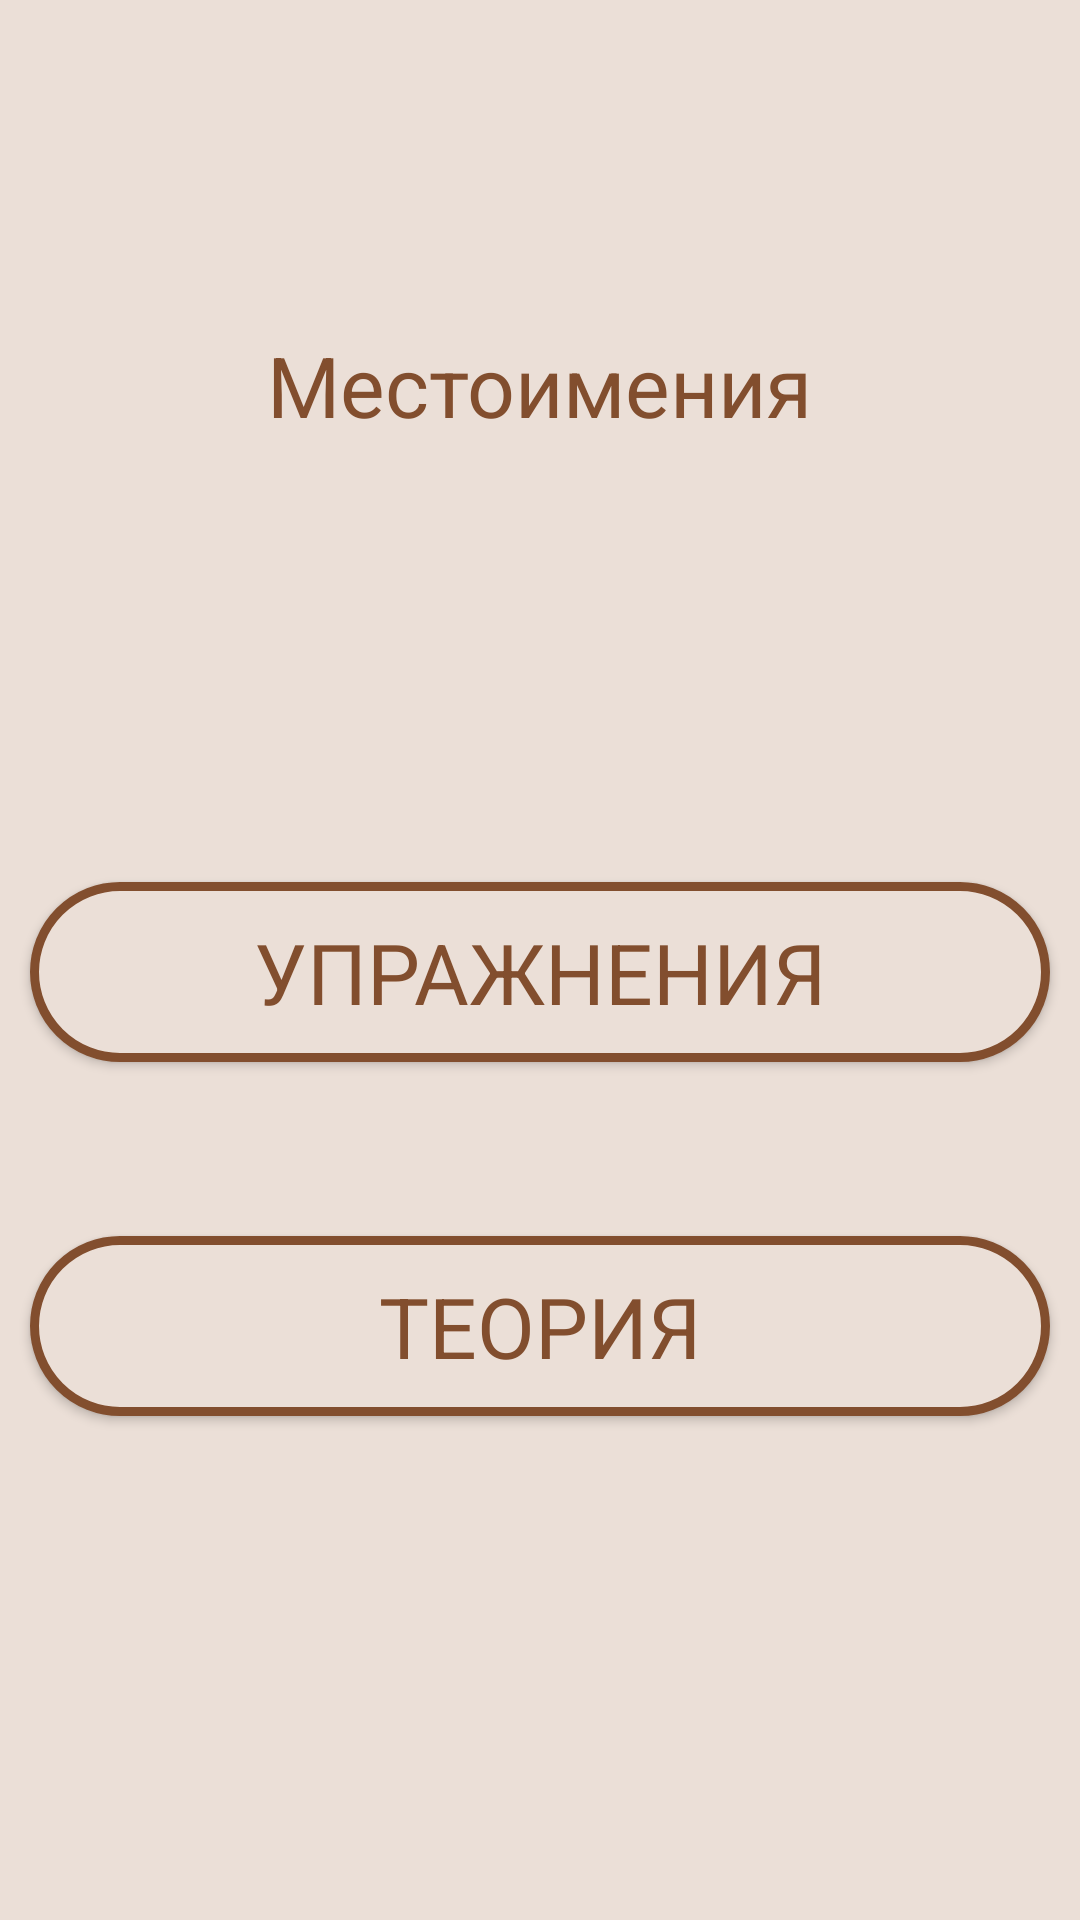

Reconstruct the res/layout file that produces this screen, plus the resources it refers to.
<!-- AndroidManifest.xml: application theme Theme.Application -->
<!-- res/layout/fragment_pronoun.xml -->
<?xml version="1.0" encoding="utf-8"?>
<androidx.constraintlayout.widget.ConstraintLayout xmlns:android="http://schemas.android.com/apk/res/android"
    xmlns:app="http://schemas.android.com/apk/res-auto"
    xmlns:tools="http://schemas.android.com/tools"
    android:id="@+id/pronoun"
    android:layout_width="match_parent"
    android:layout_height="match_parent"
    android:background="@color/main_color">

    <TextView
        android:id="@+id/pr"
        android:layout_width="290dp"
        android:layout_height="66dp"
        android:gravity="center"
        android:text="@string/pronoun"
        app:layout_constraintBottom_toBottomOf="parent"
        app:layout_constraintEnd_toEndOf="parent"
        app:layout_constraintHorizontal_bias="0.495"
        app:layout_constraintStart_toStartOf="parent"
        app:layout_constraintTop_toTopOf="parent"
        app:layout_constraintVertical_bias="0.166" />

    <Button
        android:id="@+id/theory_pronoun"
        android:layout_width="340dp"
        android:layout_height="60dp"
        android:background="@drawable/button_border"
        android:layout_marginBottom="168dp"
        android:text="@string/theory"
        app:layout_constraintBottom_toBottomOf="parent"
        app:layout_constraintEnd_toEndOf="parent"
        app:layout_constraintHorizontal_bias="0.498"
        app:layout_constraintStart_toStartOf="parent"
        android:onClick="pronoun_theory"/>

    <Button
        android:id="@+id/exercises_pronoun"
        android:layout_width="340dp"
        android:layout_height="60dp"
        android:text="@string/exercise"
        android:background="@drawable/button_border"
        app:layout_constraintBottom_toTopOf="@+id/theory_pronoun"
        app:layout_constraintEnd_toEndOf="parent"
        app:layout_constraintHorizontal_bias="0.498"
        app:layout_constraintStart_toStartOf="parent"
        app:layout_constraintTop_toBottomOf="@+id/pr"
        app:layout_constraintVertical_bias="0.695"
        android:onClick="pronoun_practice"/>
</androidx.constraintlayout.widget.ConstraintLayout>
<!-- resources referenced by this layout -->
<resources>
  <color name="main_color">#ebdfd7</color>
  <!-- drawable button_border (drawable) -->
  <shape xmlns:android="http://schemas.android.com/apk/res/android"
      android:shape="rectangle">
      <stroke
          android:width="3dp"
          android:color="@color/second_color"
          >
      </stroke>
  
      <solid
          android:color="@color/main_color">
      </solid>
  
      <corners
          android:radius="55dp"
          >
      </corners>
  </shape>
  <string name="exercise">Упражнения</string>
  <string name="pronoun">Местоимения</string>
  <string name="theory">Теория</string>
  <style name="Theme.Application" parent="Theme.AppCompat.Light.NoActionBar">
          <item name="colorPrimary">@color/main_color</item>
          <item name="backgroundColor">@color/main_color</item>
          <item name="colorPrimaryVariant">@color/third_color</item>
          <item name="android:textColor">@color/second_color</item>
          <item name="android:textSize">28sp</item>
          <item name="fontFamily">@font/gilroy_black</item>
      </style>
  <color name="second_color">#824e2e</color>
  <color name="third_color">#c15151</color>
</resources>
